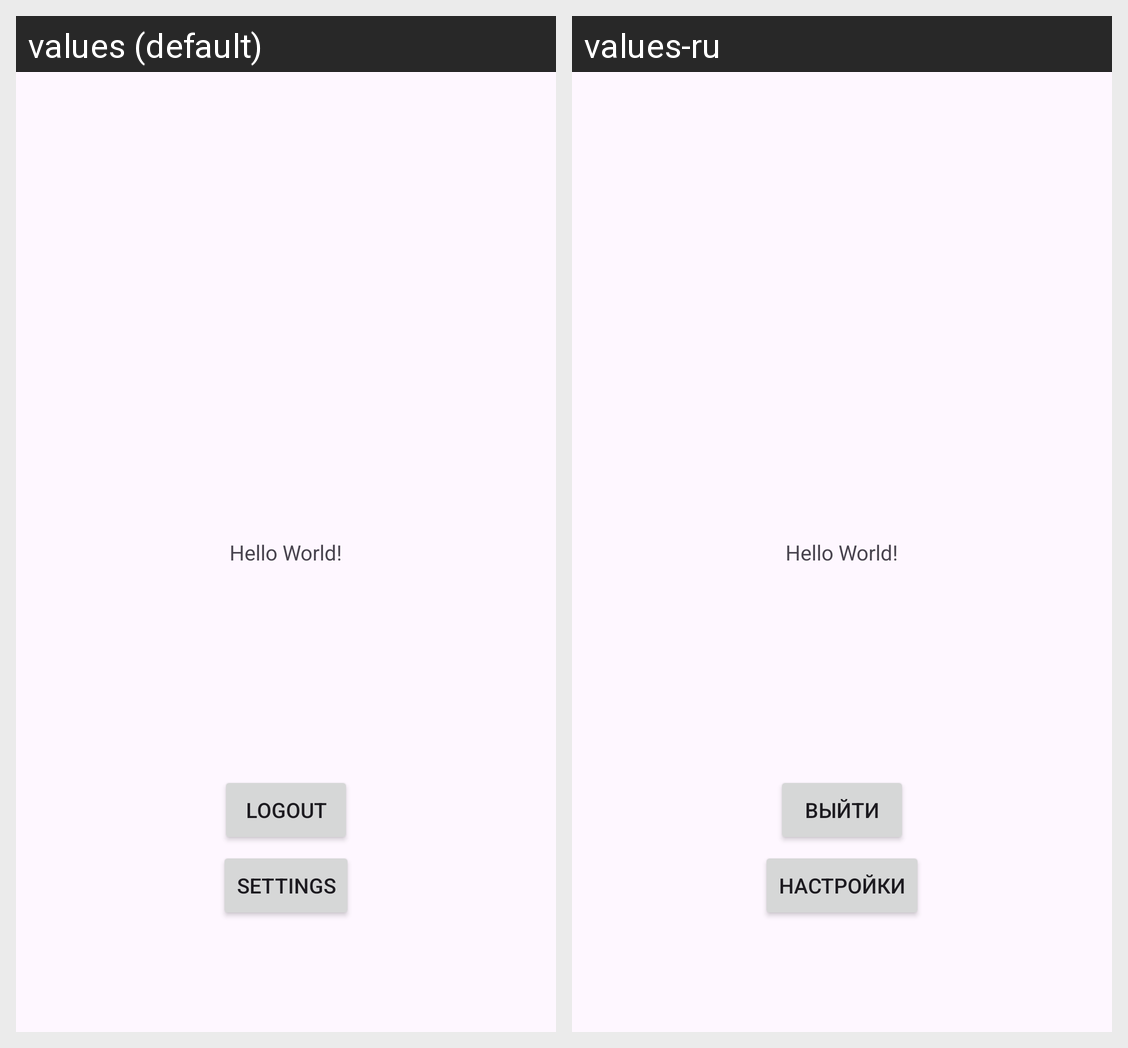

The Android screen above is rendered under two locales of the same app. Produce the string resources it draws, with the default and per-locale values.
Android screen res/layout/activity_main.xml rendered under 2 locales, left to right: values (default), values-ru. Device: Nexus 5 (rendered at 1080×1920; each locale shown at half size, 540×960, under a caption strip naming it); theme Theme.Material3.DayNight.NoActionBar.
Strings drawn on this screen, with the default value and each locale's value (text and hints the layout hard-codes, and strings that could not be matched under every locale, appear in the picture but are not listed):

logout
  values: Logout
  values-ru: Выйти

settings
  values: Settings
  values-ru: Настройки
